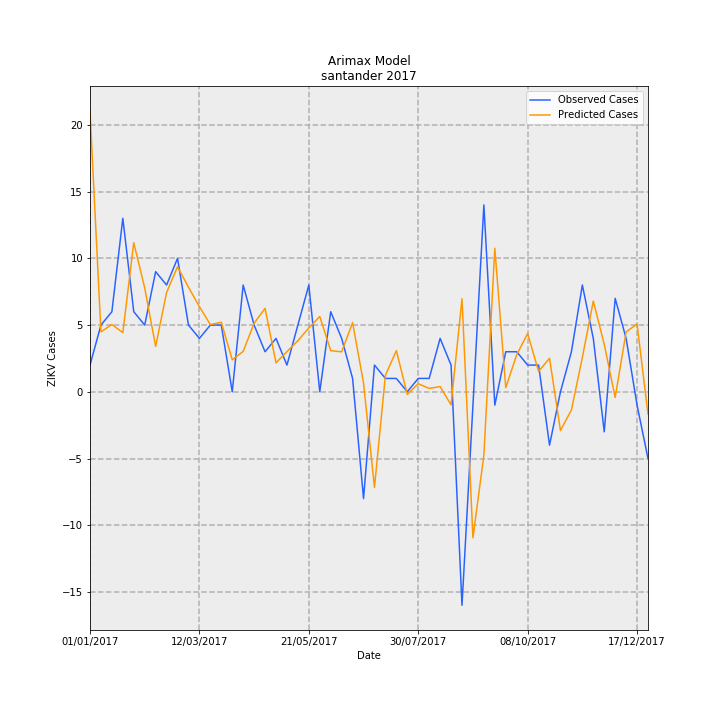

Data behind this chart, as committed beside it:
Date, predictions_incidence, observed_incidence, Predicted Cases, Observed Cases, error
01/01/2017, 1.02, 0.09704, 21.03, 2.0, -19.03
08/01/2017, 0.2178, 0.2426, 4.489, 5.0, 0.5111
15/01/2017, 0.2445, 0.2911, 5.04, 6.0, 0.9604
22/01/2017, 0.2152, 0.6307, 4.435, 13.0, 8.565
29/01/2017, 0.5418, 0.2911, 11.17, 6.0, -5.168
05/02/2017, 0.3776, 0.2426, 7.782, 5.0, -2.782
12/02/2017, 0.1651, 0.4367, 3.403, 9.0, 5.597
19/02/2017, 0.3611, 0.3881, 7.442, 8.0, 0.5582
26/02/2017, 0.4548, 0.4852, 9.374, 10.0, 0.6262
05/03/2017, 0.3801, 0.2426, 7.835, 5.0, -2.835
12/03/2017, 0.3096, 0.1941, 6.381, 4.0, -2.381
19/03/2017, 0.2443, 0.2426, 5.035, 5.0, -0.03539
26/03/2017, 0.2529, 0.2426, 5.213, 5.0, -0.2126
02/04/2017, 0.1163, 0.0, 2.398, 0.0, -2.398
09/04/2017, 0.1468, 0.3881, 3.025, 8.0, 4.975
16/04/2017, 0.2492, 0.2426, 5.136, 5.0, -0.1365
23/04/2017, 0.3033, 0.1456, 6.25, 3.0, -3.25
30/04/2017, 0.105, 0.1941, 2.165, 4.0, 1.835
07/05/2017, 0.1462, 0.09704, 3.013, 2.0, -1.013
14/05/2017, 0.1857, 0.2426, 3.827, 5.0, 1.173
21/05/2017, 0.232, 0.3881, 4.782, 8.0, 3.218
28/05/2017, 0.2738, 0.0, 5.643, 0.0, -5.643
04/06/2017, 0.1496, 0.2911, 3.084, 6.0, 2.916
11/06/2017, 0.1451, 0.1941, 2.991, 4.0, 1.009
18/06/2017, 0.2515, 0.04852, 5.185, 1.0, -4.185
25/06/2017, 0.03166, -0.3881, 0.6526, -8.0, -8.653
02/07/2017, -0.3476, 0.09704, -7.164, 2.0, 9.164
09/07/2017, 0.06002, 0.04852, 1.237, 1.0, -0.237
16/07/2017, 0.1496, 0.04852, 3.083, 1.0, -2.083
23/07/2017, -0.009693, 0.0, -0.1998, 0.0, 0.1998
30/07/2017, 0.0294, 0.04852, 0.606, 1.0, 0.394
06/08/2017, 0.01213, 0.04852, 0.2499, 1.0, 0.7501
13/08/2017, 0.01895, 0.1941, 0.3906, 4.0, 3.609
20/08/2017, -0.04761, 0.09704, -0.9813, 2.0, 2.981
27/08/2017, 0.3383, -0.7763, 6.973, -16.0, -22.97
03/09/2017, -0.531, -0.04852, -10.94, -1.0, 9.944
10/09/2017, -0.2301, 0.6793, -4.742, 14, 18.74
17/09/2017, 0.5218, -0.04852, 10.75, -1.0, -11.75
24/09/2017, 0.01474, 0.1456, 0.3038, 3.0, 2.696
01/10/2017, 0.1346, 0.1456, 2.774, 3.0, 0.2257
08/10/2017, 0.2118, 0.09704, 4.365, 2.0, -2.365
15/10/2017, 0.074, 0.09704, 1.525, 2.0, 0.4748
22/10/2017, 0.1218, -0.1941, 2.511, -4.0, -6.511
29/10/2017, -0.1407, 0.0, -2.901, 0.0, 2.901
05/11/2017, -0.06616, 0.1456, -1.364, 3.0, 4.364
12/11/2017, 0.1247, 0.3881, 2.57, 8.0, 5.43
19/11/2017, 0.3297, 0.1941, 6.796, 4.0, -2.796
26/11/2017, 0.1725, -0.1456, 3.554, -3.0, -6.554
03/12/2017, -0.02061, 0.3396, -0.4248, 7, 7.425
10/12/2017, 0.2178, 0.1941, 4.489, 4.0, -0.4893
17/12/2017, 0.2463, -0.04852, 5.076, -1.0, -6.076
24/12/2017, -0.08128, -0.2426, -1.675, -5.0, -3.325
